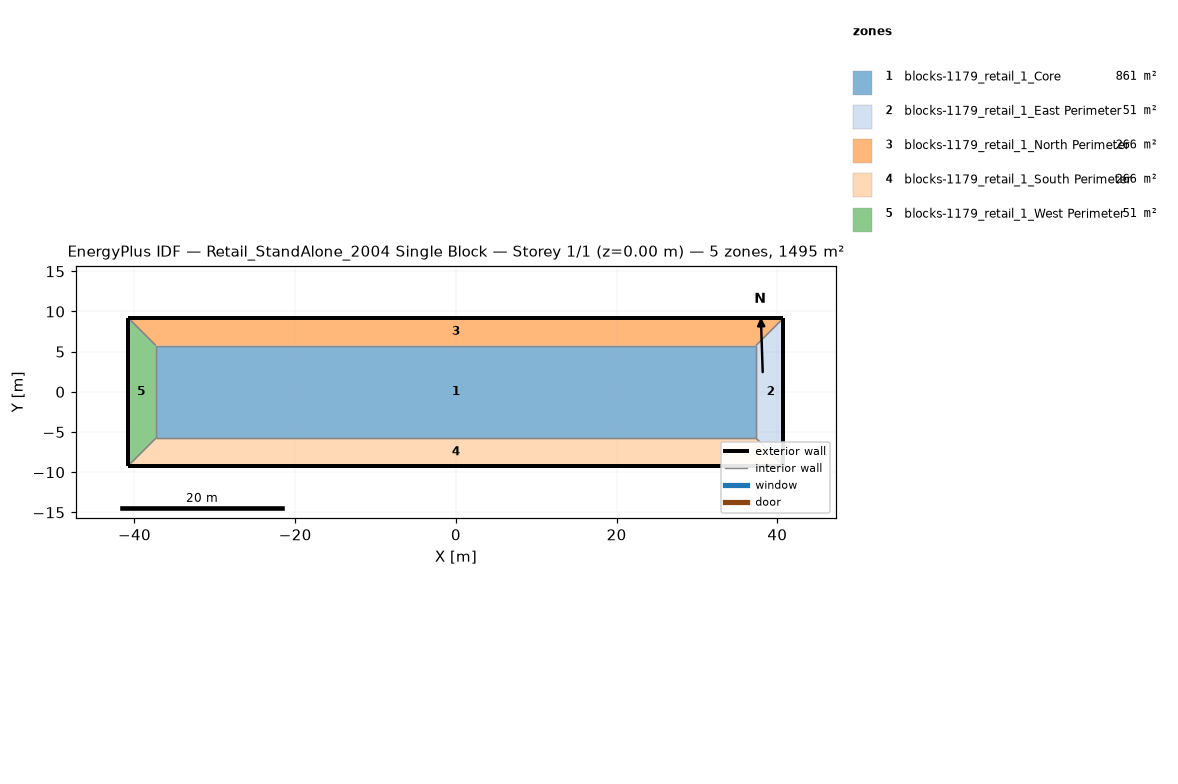
=== STOREY PLAN SPEC (per zone: floor XY polygon, exterior-wall plan segments, windows/doors) ===
zone 1: blocks-1179_retail_1_Core  (860.7 m²)
  floor: (-37.34, -5.76) (-37.34, 5.76) (37.34, 5.76) (37.34, -5.76)
  interior walls: 4
zone 2: blocks-1179_retail_1_East Perimeter  (50.9 m²)
  floor: (40.75, 9.17) (40.75, -9.17) (37.34, -5.76) (37.34, 5.76)
  exterior wall: (40.75, -9.17) – (40.75, 9.17)  [18.3 m]
  interior walls: 3
zone 3: blocks-1179_retail_1_North Perimeter  (266.3 m²)
  floor: (-40.75, 9.17) (40.75, 9.17) (37.34, 5.76) (-37.34, 5.76)
  exterior wall: (40.75, 9.17) – (-40.75, 9.17)  [81.5 m]
  interior walls: 3
zone 4: blocks-1179_retail_1_South Perimeter  (266.3 m²)
  floor: (40.75, -9.17) (-40.75, -9.17) (-37.34, -5.76) (37.34, -5.76)
  exterior wall: (-40.75, -9.17) – (40.75, -9.17)  [81.5 m]
  interior walls: 3
zone 5: blocks-1179_retail_1_West Perimeter  (50.9 m²)
  floor: (-40.75, -9.17) (-40.75, 9.17) (-37.34, 5.76) (-37.34, -5.76)
  exterior wall: (-40.75, 9.17) – (-40.75, -9.17)  [18.3 m]
  interior walls: 3

=== DERIVED (storey summary) ===
Building: Retail_StandAlone_2004 Single Block
Storey: 1 of 1  (floor level z = 0.00 m)
Storey gross floor area: 1495.1 m²
Zones on this storey: 5
  - blocks-1179_retail_1_Core: floor 860.7 m²
  - blocks-1179_retail_1_East Perimeter: floor 50.9 m²; exterior wall 18.3 m (127.9 m²); WWR 0.0%
  - blocks-1179_retail_1_North Perimeter: floor 266.3 m²; exterior wall 81.5 m (568.3 m²); WWR 0.0%
  - blocks-1179_retail_1_South Perimeter: floor 266.3 m²; exterior wall 81.5 m (568.3 m²); WWR 0.0%
  - blocks-1179_retail_1_West Perimeter: floor 50.9 m²; exterior wall 18.3 m (127.9 m²); WWR 0.0%
Zone adjacency (shared interzone walls):
  - blocks-1179_retail_1_Core ↔ blocks-1179_retail_1_East Perimeter
  - blocks-1179_retail_1_Core ↔ blocks-1179_retail_1_North Perimeter
  - blocks-1179_retail_1_Core ↔ blocks-1179_retail_1_South Perimeter
  - blocks-1179_retail_1_Core ↔ blocks-1179_retail_1_West Perimeter
  - blocks-1179_retail_1_East Perimeter ↔ blocks-1179_retail_1_North Perimeter
  - blocks-1179_retail_1_East Perimeter ↔ blocks-1179_retail_1_South Perimeter
  - blocks-1179_retail_1_North Perimeter ↔ blocks-1179_retail_1_West Perimeter
  - blocks-1179_retail_1_South Perimeter ↔ blocks-1179_retail_1_West Perimeter